Labelled photos from "Rock-Paper-Scissors-6", an image-classification folder in jusanchez6/Embedded-Machine-Learning. The possible labels are: paper, rock, scissors.

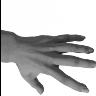
Label: paper

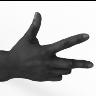
Label: scissors

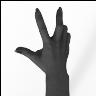
Label: scissors

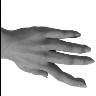
Label: paper

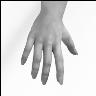
Label: paper

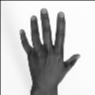
Label: paper
